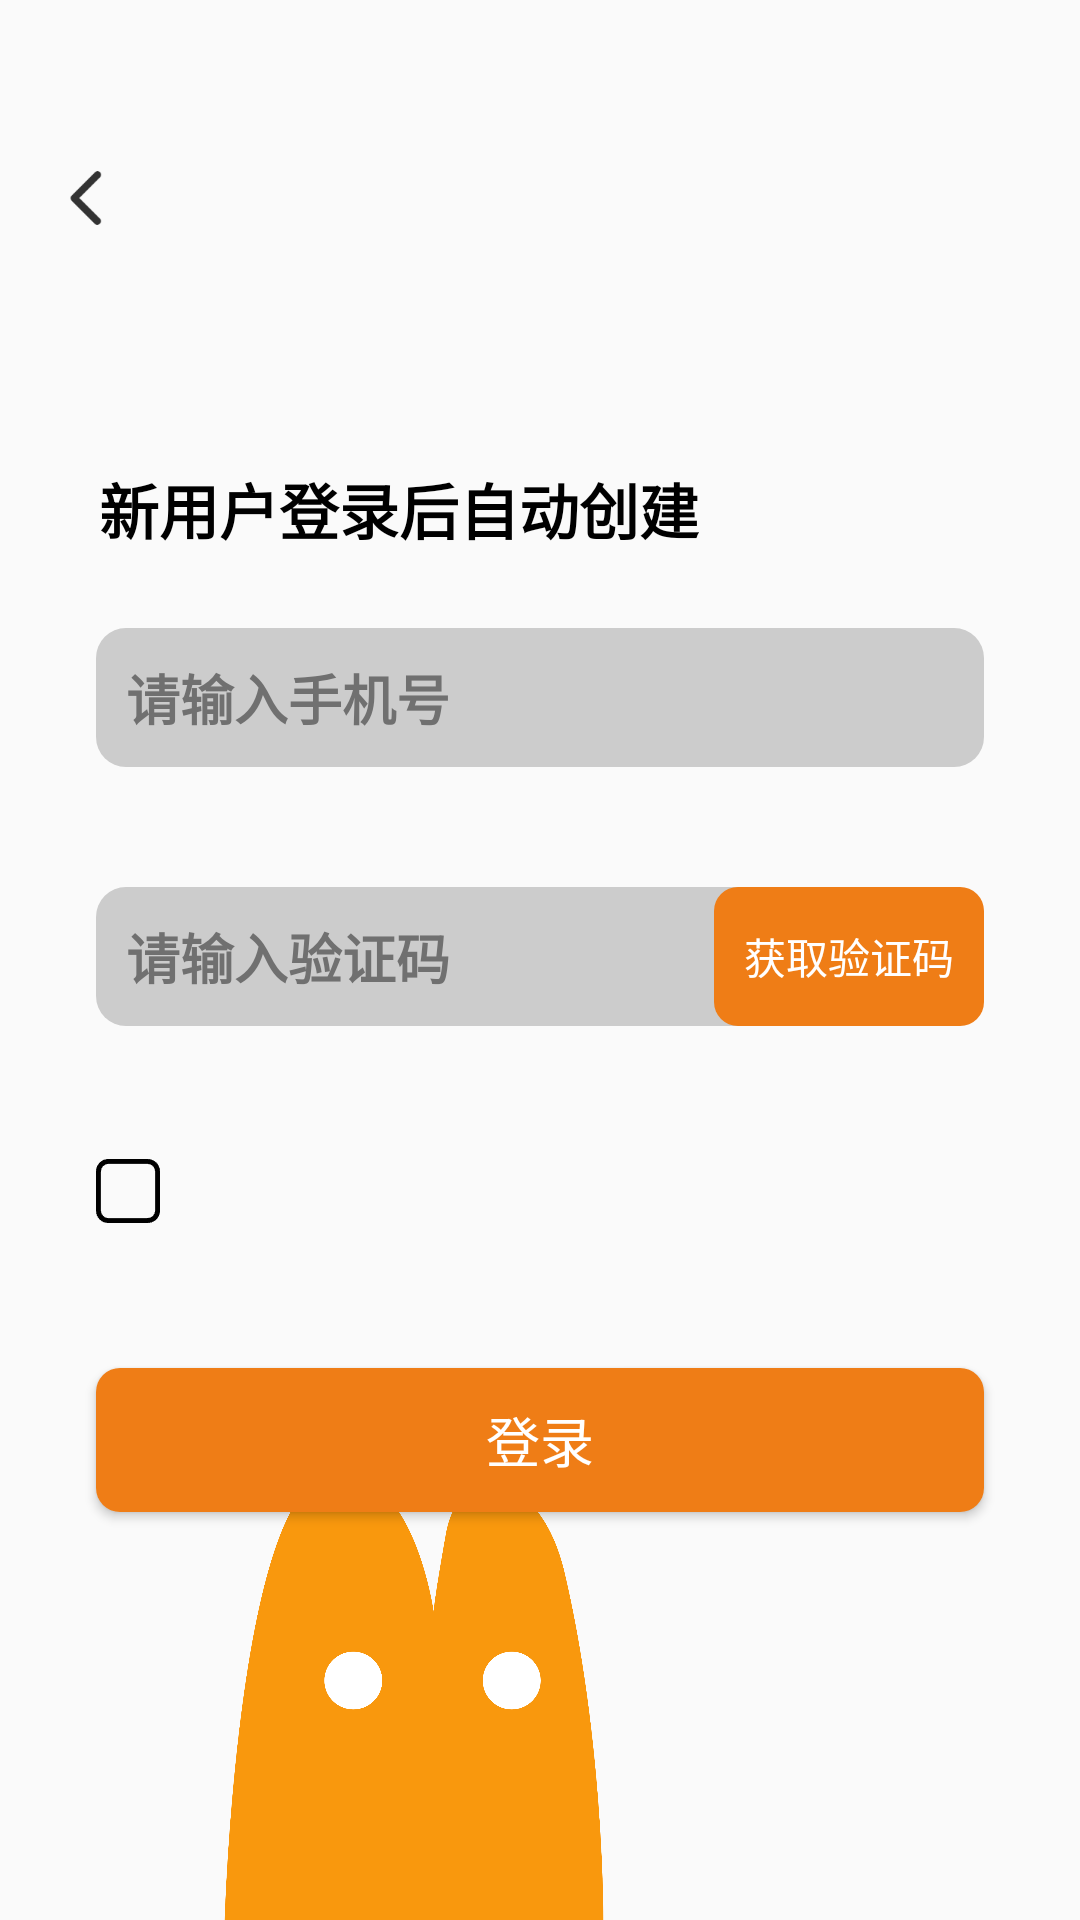

Reconstruct the res/layout file that produces this screen, plus the resources it refers to.
<!-- AndroidManifest.xml: application theme BaseTheme -->
<!-- res/layout/activity_login.xml -->
<?xml version="1.0" encoding="utf-8"?>
<androidx.constraintlayout.widget.ConstraintLayout xmlns:android="http://schemas.android.com/apk/res/android"
    xmlns:app="http://schemas.android.com/apk/res-auto"
    xmlns:tools="http://schemas.android.com/tools"
    android:layout_width="match_parent"
    android:layout_height="match_parent"
    tools:context=".LoginActivity">
    <ImageView
        android:layout_width="match_parent"
        android:layout_height="wrap_content"
        app:layout_constraintTop_toTopOf="parent"
        android:background="@mipmap/bj"
        android:visibility="gone"/>

    <include
        android:id="@+id/cl_title_bar"
        layout="@layout/header_bar"/>

    <TextView
        android:id="@+id/tv_title"
        android:layout_width="wrap_content"
        android:layout_height="wrap_content"
        app:layout_constraintTop_toTopOf="parent"
        app:layout_constraintStart_toStartOf="parent"
        android:text="新用户登录后自动创建"
        android:textColor="@color/black"
        android:textStyle="bold"
        android:textSize="20sp"
        android:layout_marginStart="33dp"
        android:layout_marginTop="155dp"/>

    <EditText
        android:id="@+id/edit_account"
        android:layout_width="match_parent"
        android:layout_height="wrap_content"
        app:layout_constraintTop_toBottomOf="@+id/tv_title"
        app:layout_constraintStart_toStartOf="parent"
        android:layout_marginStart="32dp"
        android:layout_marginEnd="32dp"
        android:paddingTop="10dp"
        android:paddingBottom="10dp"
        android:paddingStart="10dp"
        android:textStyle="bold"
        android:textColor="@color/black"
        android:hint="请输入手机号"
        android:textColorHint="#707070"
        android:maxLength="32"
        android:singleLine="true"
        android:layout_marginTop="25dp"
        android:inputType="number"
        android:background="@drawable/bg_gray2_corner_10dp"
        android:longClickable="false" />










    <EditText
        android:id="@+id/verifyEditor"
        android:layout_width="match_parent"
        android:layout_height="wrap_content"
        app:layout_constraintTop_toBottomOf="@+id/edit_account"
        app:layout_constraintStart_toStartOf="parent"
        app:layout_constraintEnd_toStartOf="@+id/accessVerifyCode"
        android:layout_marginStart="32dp"
        android:layout_marginEnd="32dp"
        android:paddingTop="10dp"
        android:paddingBottom="10dp"
        android:paddingStart="10dp"
        android:textStyle="bold"
        android:layout_marginTop="40dp"
        android:textColor="@color/black"
        android:hint="请输入验证码"
        android:textColorHint="#707070"
        android:inputType="numberDecimal"
        android:maxLength="6"
        android:background="@drawable/bg_gray2_corner_10dp"
        android:longClickable="false"/>










    <CheckBox
        android:id="@+id/agreeCheckbox"
        android:layout_width="30dp"
        android:layout_height="30dp"
        app:layout_constraintStart_toStartOf="@+id/verifyEditor"
        app:layout_constraintTop_toBottomOf="@+id/verifyEditor"
        android:layout_marginTop="40dp"
        android:button="@drawable/agree_selector"/>
    <TextView
        android:id="@+id/tv_privacy"
        android:layout_width="0dp"
        android:layout_height="wrap_content"
        app:layout_constraintStart_toEndOf="@+id/agreeCheckbox"
        app:layout_constraintEnd_toEndOf="@+id/verifyEditor"
        app:layout_constraintTop_toTopOf="@+id/agreeCheckbox"
        app:layout_constraintBottom_toBottomOf="@+id/agreeCheckbox"
        android:layout_marginStart="5dp"
        android:textSize="14sp"
        android:textStyle="bold"/>

    <TextView
        android:id="@+id/accessVerifyCode"
        android:layout_width="wrap_content"
        android:layout_height="0dp"
        android:layout_marginStart="4dp"
        android:background="@drawable/btn_radius_selector"
        android:paddingStart="10dp"
        android:paddingTop="5dp"
        android:paddingEnd="10dp"
        android:paddingBottom="5dp"
        android:text="获取验证码"
        android:textColor="@android:color/white"
        android:textSize="14sp"
        android:gravity="center"
        app:layout_constraintEnd_toEndOf="@id/verifyEditor"
        app:layout_constraintTop_toTopOf="@id/verifyEditor"
        app:layout_constraintBottom_toBottomOf="@+id/verifyEditor"
        />

    <TextView
        android:id="@+id/tv_notify"
        android:layout_width="wrap_content"
        android:layout_height="wrap_content"
        app:layout_constraintStart_toStartOf="@+id/verifyEditor"
        app:layout_constraintTop_toBottomOf="@+id/verifyEditor"
        android:textSize="14sp"
        android:textColor="#FF0000"
        android:textStyle="bold"
        android:layout_marginTop="2dp"/>


    <Button
        android:id="@+id/btn_login"
        android:layout_width="match_parent"
        android:layout_height="wrap_content"
        app:layout_constraintTop_toBottomOf="@+id/agreeCheckbox"
        android:text="登录"
        android:background="@drawable/corner_orange_back_4dp"
        android:textColor="@color/white"
        android:layout_marginTop="44dp"
        android:layout_marginStart="32dp"
        android:layout_marginEnd="32dp"
        android:textSize="18sp"/>

    <ImageView
        android:layout_width="150dp"
        android:layout_height="150dp"
        app:layout_constraintBottom_toBottomOf="parent"
        app:layout_constraintHorizontal_bias="0.3"
        app:layout_constraintStart_toStartOf="parent"
        app:layout_constraintEnd_toEndOf="parent"
        android:src="@drawable/login_back"
        />

</androidx.constraintlayout.widget.ConstraintLayout>
<!-- res/layout/header_bar.xml (included above) -->
<?xml version="1.0" encoding="utf-8"?>
<androidx.constraintlayout.widget.ConstraintLayout xmlns:android="http://schemas.android.com/apk/res/android"
    xmlns:app="http://schemas.android.com/apk/res-auto"
    android:id="@+id/cl_bar_back"
    android:layout_width="match_parent"
    android:layout_height="88dp">

    <LinearLayout
        android:id="@+id/ll_back"
        android:layout_width="wrap_content"
        android:layout_height="44dp"
        app:layout_constraintBottom_toBottomOf="parent"
        app:layout_constraintStart_toStartOf="parent"
        app:layout_constraintTop_toTopOf="parent"
        android:layout_marginTop="44dp"
        android:orientation="horizontal"
        android:gravity="center_vertical">
        <ImageButton
            android:id="@+id/iv_back"
            android:layout_width="wrap_content"
            android:layout_height="wrap_content"
            android:padding="5dp"
            android:layout_marginStart="13dp"
            android:autoMirrored="true"
            android:background="?android:attr/selectableItemBackgroundBorderless"
            android:src="@drawable/title_icon_back_rtl" />
        <TextView
            android:id="@+id/tv_back"
            android:layout_width="wrap_content"
            android:layout_height="wrap_content"
            android:layout_marginStart="5dp"
            android:textColor="@color/black"
            android:textSize="14sp"/>
    </LinearLayout>


    <TextView
        android:id="@+id/tv_bar_title"
        android:layout_width="wrap_content"
        android:layout_height="wrap_content"
        android:layout_marginTop="44dp"
        android:textColor="@color/black"
        android:textSize="18sp"
        android:textStyle="bold"
        app:layout_constraintEnd_toEndOf="parent"
        app:layout_constraintStart_toStartOf="parent"
        app:layout_constraintTop_toTopOf="parent"
        app:layout_constraintBottom_toBottomOf="parent"/>

    <TextView
        android:id="@+id/head_tv_right"
        android:layout_width="wrap_content"
        android:layout_height="match_parent"
        android:textColor="@color/black"
        android:layout_marginEnd="16dp"
        android:layout_marginTop="44dp"
        android:textSize="16sp"
        android:gravity="center"
        app:layout_constraintBottom_toBottomOf="parent"
        app:layout_constraintEnd_toEndOf="parent"
        app:layout_constraintTop_toTopOf="parent" />


    <ImageView
        android:id="@+id/iv_delete"
        android:visibility="gone"
        android:layout_width="wrap_content"
        android:layout_height="wrap_content"
        app:layout_constraintEnd_toEndOf="parent"
        app:layout_constraintTop_toTopOf="@+id/tv_bar_title"
        app:layout_constraintBottom_toBottomOf="@+id/tv_bar_title"
        android:src="@drawable/delete"
        android:layout_marginEnd="17dp"/>


</androidx.constraintlayout.widget.ConstraintLayout>
<!-- resources referenced by this layout -->
<resources>
  <color name="black">#FF000000</color>
  <color name="white">#FFFFFFFF</color>
  <!-- drawable agree_selector (drawable) -->
  <?xml version="1.0" encoding="utf-8"?>
  <selector xmlns:android="http://schemas.android.com/apk/res/android">
    
    <item android:drawable="@drawable/unagree" android:state_checked="false"/>
    
    <item android:drawable="@drawable/agree" android:state_checked="true"/>
  </selector>
  <!-- drawable bg_gray2_corner_10dp (drawable) -->
  <?xml version="1.0" encoding="utf-8"?>
  <shape android:shape="rectangle" xmlns:android="http://schemas.android.com/apk/res/android">
      <solid android:color="#CCCCCC" />
      <corners android:radius="10dp" />
  </shape>
  <!-- drawable btn_radius_selector (drawable) -->
  <?xml version="1.0" encoding="utf-8"?>
  <selector xmlns:android="http://schemas.android.com/apk/res/android">
    <item android:drawable="@drawable/btn_radius_un_clickable" android:state_enabled="false" />
    <item android:drawable="@drawable/btn_radius_main_color" />
  </selector>
  <!-- drawable corner_orange_back_4dp (drawable) -->
  <?xml version="1.0" encoding="utf-8"?>
  <shape android:shape="rectangle" xmlns:android="http://schemas.android.com/apk/res/android">
      <solid android:color="#ef7d16" />
      <corners android:radius="8dp" />
  </shape>
  <!-- drawable delete: png bitmap (drawable-nodpi, 680 bytes) -->
  <!-- drawable login_back: png bitmap (drawable-nodpi, 64254 bytes) -->
  <!-- drawable title_icon_back_rtl (drawable) -->
  <?xml version="1.0" encoding="utf-8"?>
  <bitmap xmlns:android="http://schemas.android.com/apk/res/android"
      android:src="@mipmap/title_icon_back"
      android:autoMirrored="true"
      />
  <!-- mipmap bj: png bitmap (mipmap-xxxhdpi, 351628 bytes) -->
  <style name="BaseTheme" parent="Theme.AppCompat.Light.NoActionBar">
          
          <item name="windowActionBar">false</item>
          <item name="windowNoTitle">true</item>
          <item name="android:statusBarColor">@android:color/transparent</item>
      </style>
  <!-- drawable unagree: png bitmap (drawable-nodpi, 636 bytes) -->
  <!-- drawable agree: png bitmap (drawable-nodpi, 1004 bytes) -->
  <!-- drawable btn_radius_un_clickable (drawable) -->
  <?xml version="1.0" encoding="utf-8"?>
  <shape xmlns:android="http://schemas.android.com/apk/res/android">
    <corners android:radius="8dp" />
    <solid android:color="@android:color/darker_gray" />
  </shape>
  <!-- drawable btn_radius_main_color (drawable) -->
  <?xml version="1.0" encoding="utf-8"?>
  <shape xmlns:android="http://schemas.android.com/apk/res/android">
    <corners android:radius="8dp" />
    <solid android:color="#ef7d16" />
  </shape>
</resources>
